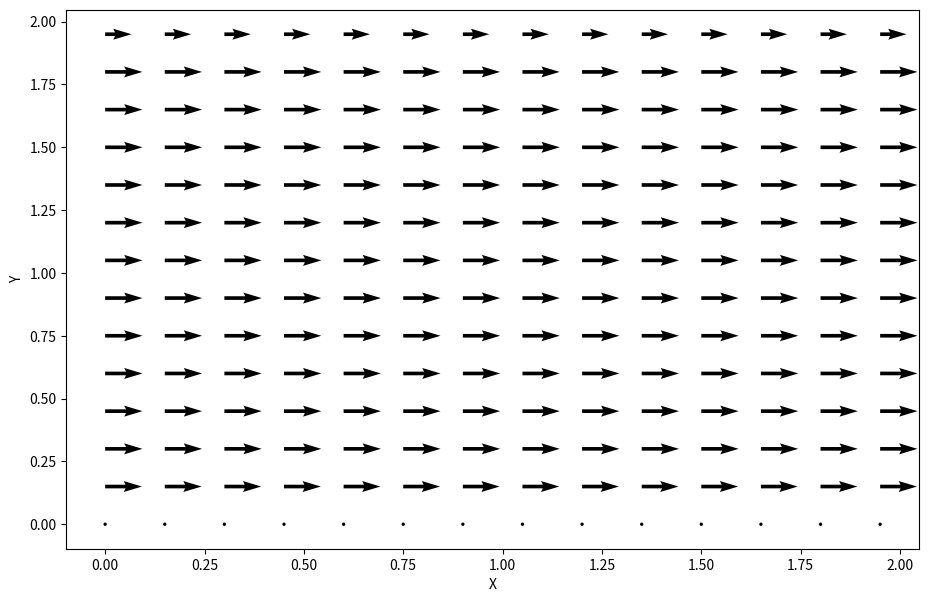
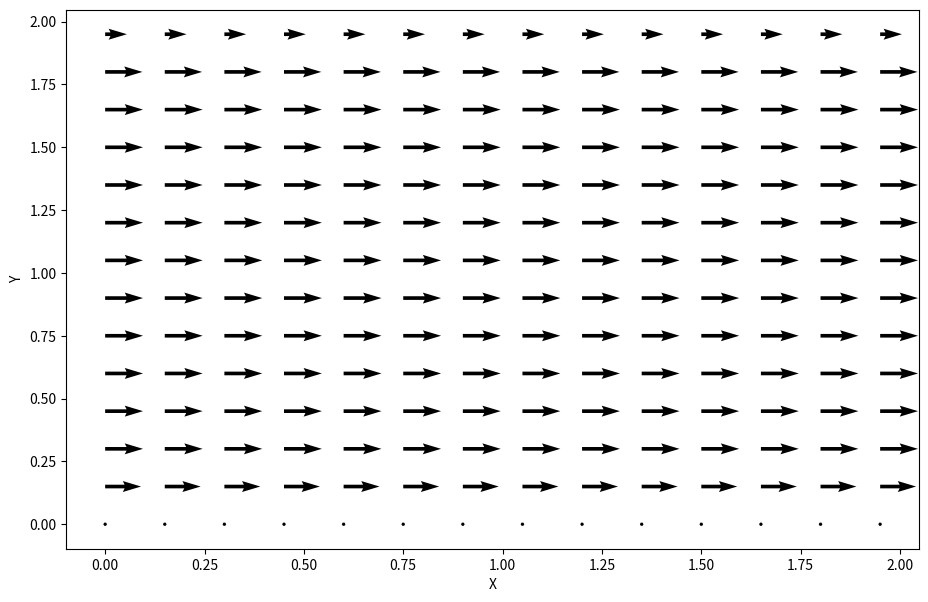
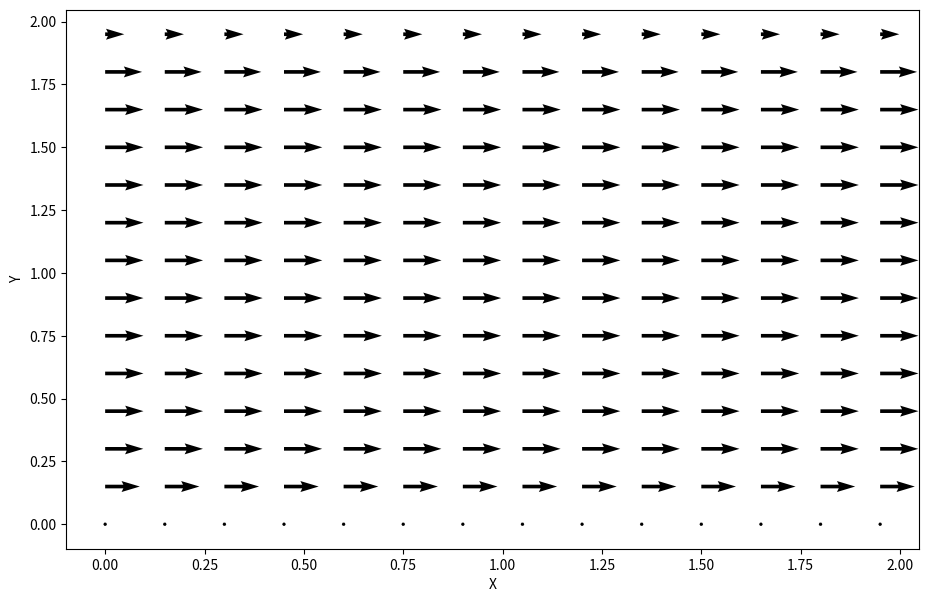
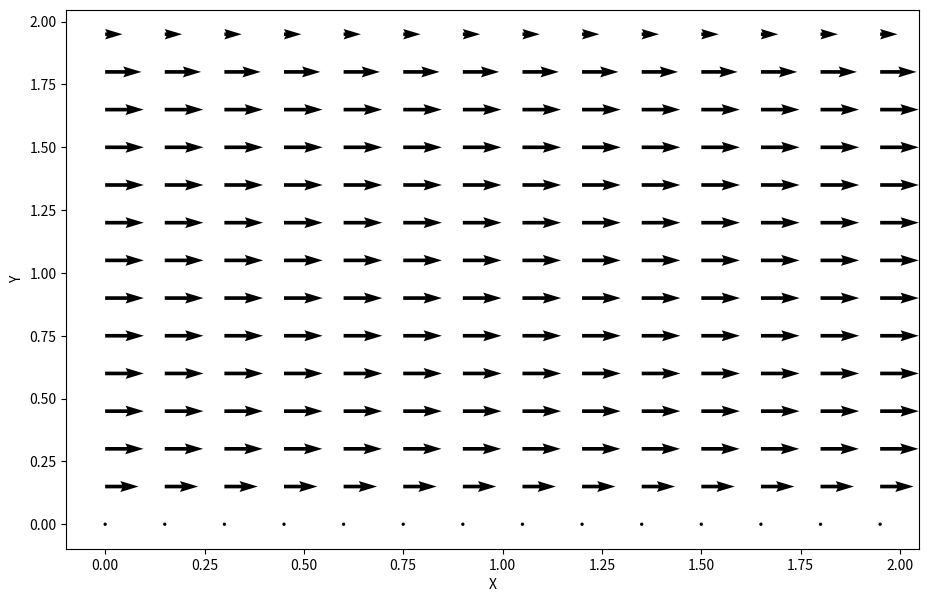
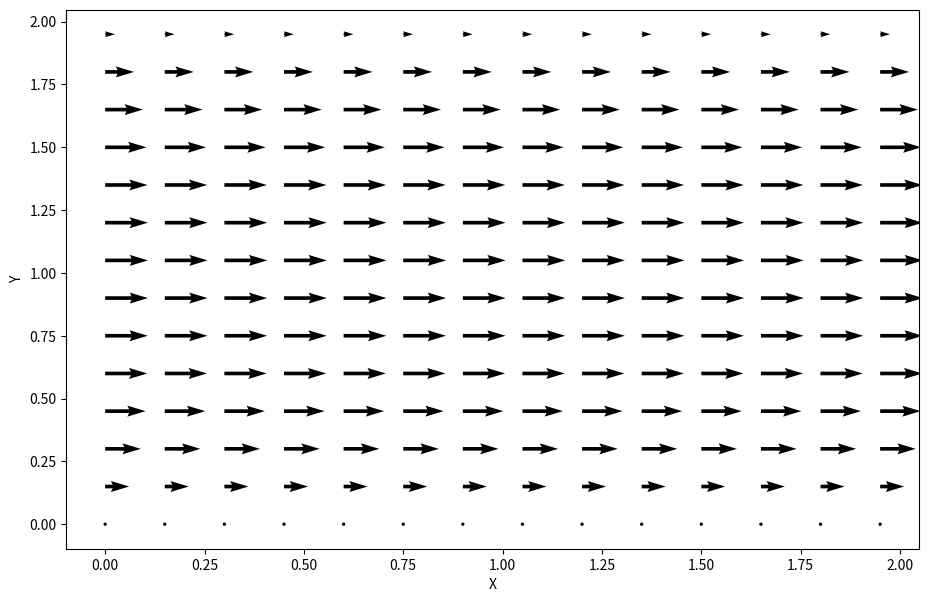
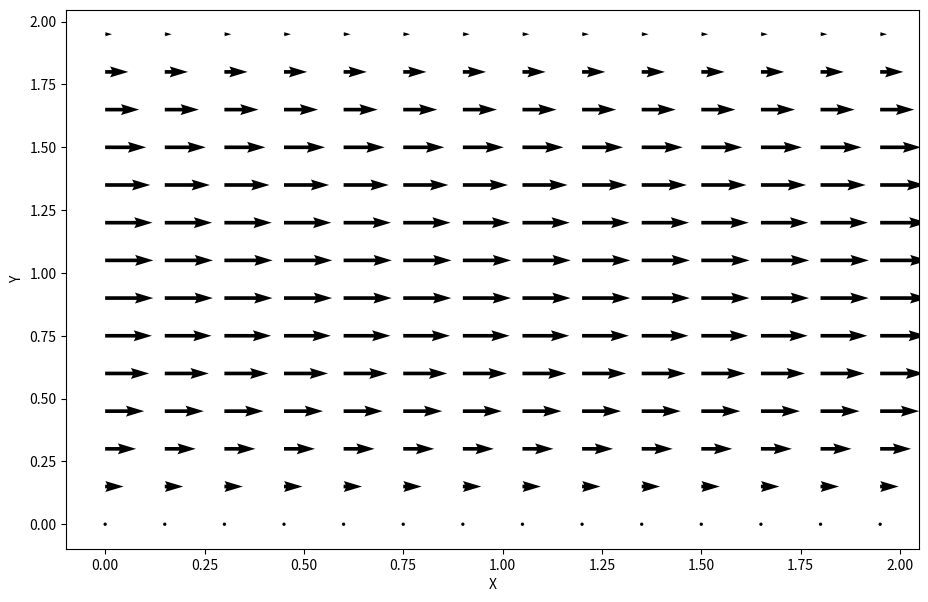

Recreate these plots in Python, in order.
#step 12
from mpl_toolkits.mplot3d import Axes3D
from matplotlib import cm
import matplotlib.pyplot as plt
import numpy as np

nx = 41
ny = 41
nt = 10
nit=50
c = 1
dx = 2.0/(nx-1)
dy = 2.0/(ny-1)
x = np.linspace(0,2,nx)
y = np.linspace(0,2,ny)
X,Y = np.meshgrid(x,y)

rho = 1
nu = .1
F = 1
dt = .001

u = np.zeros((ny, nx))
#u[ny/4:ny/2,nx/4:nx/2] = .01
v = np.zeros((ny, nx))
p = np.zeros((ny, nx)) 
b = np.zeros((ny, nx))

#building up the source term for poisson pressure equation
def buildUpB(b, rho, dt, u, v, dx, dy):
    
    b[1:-1,1:-1]=(rho*(1/dt*\
                      ((u[1:-1,2:]-u[1:-1,0:-2])/(2*dx)+ #gradu,gradx
                       (v[2:,1:-1]-v[0:-2,1:-1])/(2*dy))- #gradv,grady
                      ((u[1:-1,2:]-u[1:-1,0:-2])/(2*dx))**2- #gradu,gradx squared
                      2*((u[2:,1:-1]-u[0:-2,1:-1])/(2*dy)*(v[1:-1,2:]-v[1:-1,0:-2])/(2*dx))- #2*(gradu,grady)(gradv,gradx)
                      ((v[2:,1:-1]-v[0:-2,1:-1])/(2*dy))**2)) #gradv,grady squared

    #periodic BC pressure @ x = 2,0 so...
    #explicitly calculate b @ x = 2
    b[1:-1,-1]=(rho*(1/dt*\
                      ((u[1:-1,0]-u[1:-1,-2])/(2*dx)+ #gradu,gradx
                       (v[2:,-1]-v[0:-2,-1])/(2*dy))- #gradv,grady
                      ((u[1:-1,0]-u[1:-1,-2])/(2*dx))**2- #gradu,gradx squared
                      2*((u[2:,-1]-u[0:-2,-1])/(2*dy)*(v[1:-1,0]-v[1:-1,-2])/(2*dx))- #2*(gradu,grady)(gradv,gradx)
                      ((v[2:,-1]-v[0:-2,-1])/(2*dy))**2)) #gradv,grady squared

    #explicitly calculate b @ x = 0
    b[1:-1,0]=(rho*(1/dt*\
                      ((u[1:-1,1]-u[1:-1,-1])/(2*dx)+ #gradu,gradx
                       (v[2:,0]-v[0:-2,0])/(2*dy))- #gradv,grady
                      ((u[1:-1,1]-u[1:-1,-1])/(2*dx))**2- #gradu,gradx squared
                      2*((u[2:,0]-u[0:-2,0])/(2*dy)*(v[1:-1,1]-v[1:-1,-1])/(2*dx))- #2*(gradu,grady)(gradv,gradx)
                      ((v[2:,0]-v[0:-2,0])/(2*dy))**2)) #gradv,grady squared



    return b

#function which ensures continuity by using pressure constraint to enforce zero velocity divergence
#iterative function, relaxes pressure in artificial time
def presPoisson(p, dx, dy, b):
    pn = np.empty_like(p)
    pn = p.copy()
    
    for q in range(nit):
        pn = p.copy()
        p[1:-1,1:-1] =( ((pn[1:-1,2:]+pn[1:-1,0:-2])*dy**2+(pn[2:,1:-1]+pn[0:-2,1:-1])*dx**2)/(2*(dx**2+dy**2)) - #remnants of laplacian pressure business
                        rho*dx**2*dy**2/(2*(dx**2+dy**2))* #weird term that comes about from transposing
                        b[1:-1,1:-1] ) #source term
        
        #explicity calculate pressure at x = 2,0 (periodic BCS)
        p[1:-1,-1] =( ((pn[1:-1,0]+pn[1:-1,-2])*dy**2+(pn[2:,-1]+pn[0:-2,-1])*dx**2)/(2*(dx**2+dy**2)) - #remnants of laplacian pressure business
                        rho*dx**2*dy**2/(2*(dx**2+dy**2))* #weird term that comes about from transposing
                        b[1:-1,-1] ) #source term

        p[1:-1,0] =( ((pn[1:-1,1]+pn[1:-1,-1])*dy**2+(pn[2:,0]+pn[0:-2,0])*dx**2)/(2*(dx**2+dy**2)) - #remnants of laplacian pressure business
                        rho*dx**2*dy**2/(2*(dx**2+dy**2))* #weird term that comes about from transposing
                        b[1:-1,0] ) #source term

        #wall boundary conditions, pressure
        p[-1,:] =p[-2,:] ##dp/dy = 0 at y = 2
        p[0,:] = p[1,:]  ##dp/dy = 0 at y = 0
        
        #previous conditions along x boundaries dealt with above
        #p[:,0]=p[:,1]    ##dp/dx = 0 at x = 0
        #p[:,-1]=0        ##p = 0 at x = 2
        
    return p

def channelFlow(nt, u, v, dt, dx, dy, p, rho, nu):
    un = np.empty_like(u)
    vn = np.empty_like(v)
    b = np.zeros((ny, nx))
    
    for n in range(nt):
        un = u.copy()
        vn = v.copy()
        
        b = buildUpB(b, rho, dt, u, v, dx, dy)
        p = presPoisson(p, dx, dy, b)
        
        u[1:-1,1:-1] =( un[1:-1,1:-1]- #from FD in time
                        un[1:-1,1:-1]*dt/dx*(un[1:-1,1:-1]-un[1:-1,0:-2])- #gradu,gradx
                        vn[1:-1,1:-1]*dt/dy*(un[1:-1,1:-1]-un[0:-2,1:-1])- #gradv,grady
                        dt/(2*rho*dx)*(p[1:-1,2:]-p[1:-1,0:-2])+ #pressure term, gradp,gradx
                        nu*(dt/dx**2*(un[1:-1,2:]-2*un[1:-1,1:-1]+un[1:-1,0:-2])+
                            dt/dy**2*(un[2:,1:-1]-2*un[1:-1,1:-1]+un[0:-2,1:-1]))+ #two diffusive terms
                        F*dt) #source term

        v[1:-1,1:-1] =( vn[1:-1,1:-1]- #from FD in time
                        un[1:-1,1:-1]*dt/dx*(vn[1:-1,1:-1]-vn[1:-1,0:-2])- #gradv,gradx
                        vn[1:-1,1:-1]*dt/dy*(vn[1:-1,1:-1]-vn[0:-2,1:-1])- #gradv,grady
                        dt/(2*rho*dy)*(p[2:,1:-1]-p[0:-2,1:-1])+ #pressure term, gradp,grady
                        nu*(dt/dx**2*(vn[1:-1,2:]-2*vn[1:-1,1:-1]+vn[1:-1,0:-2])+ 
                            (dt/dy**2*(vn[2:,1:-1]-2*vn[1:-1,1:-1]+vn[0:-2,1:-1]))) ) #two diffusive terms

        #holy boundary conditions...

        #periodic BCs for u,v @ x = 2,0

        ####Periodic BC u @ x = 2     
        u[1:-1,-1] = un[1:-1,-1]-\
                     un[1:-1,-1]*dt/dx*(un[1:-1,-1]-un[1:-1,-2])-\
                     vn[1:-1,-1]*dt/dy*(un[1:-1,-1]-un[0:-2,-1])-\
                     dt/(2*rho*dx)*(p[1:-1,0]-p[1:-1,-2])+\
                     nu*(dt/dx**2*(un[1:-1,0]-2*un[1:-1,-1]+un[1:-1,-2])+\
                         dt/dy**2*(un[2:,-1]-2*un[1:-1,-1]+un[0:-2,-1]))+F*dt

        ####Periodic BC u @ x = 0
        u[1:-1,0] = un[1:-1,0]-\
                    un[1:-1,0]*dt/dx*(un[1:-1,0]-un[1:-1,-1])-\
                    vn[1:-1,0]*dt/dy*(un[1:-1,0]-un[0:-2,0])-\
                    dt/(2*rho*dx)*(p[1:-1,1]-p[1:-1,-1])+\
                    nu*(dt/dx**2*(un[1:-1,1]-2*un[1:-1,0]+un[1:-1,-1])+\
                        dt/dy**2*(un[2:,0]-2*un[1:-1,0]+un[0:-2,0]))+F*dt

        ####Periodic BC v @ x = 2
        v[1:-1,-1] = vn[1:-1,-1]-\
                     un[1:-1,-1]*dt/dx*(vn[1:-1,-1]-vn[1:-1,-2])-\
                     vn[1:-1,-1]*dt/dy*(vn[1:-1,-1]-vn[0:-2,-1])-\
                     dt/(2*rho*dy)*(p[2:,-1]-p[0:-2,-1])+\
                     nu*(dt/dx**2*(vn[1:-1,0]-2*vn[1:-1,-1]+vn[1:-1,-2])+\
                         (dt/dy**2*(vn[2:,-1]-2*vn[1:-1,-1]+vn[0:-2,-1])))

        ####Periodic BC v @ x = 0
        v[1:-1,0] = vn[1:-1,0]-\
                    un[1:-1,0]*dt/dx*(vn[1:-1,0]-vn[1:-1,-1])-\
                    vn[1:-1,0]*dt/dy*(vn[1:-1,0]-vn[0:-2,0])-\
                    dt/(2*rho*dy)*(p[2:,0]-p[0:-2,0])+\
                    nu*(dt/dx**2*(vn[1:-1,1]-2*vn[1:-1,0]+vn[1:-1,-1])+\
                        (dt/dy**2*(vn[2:,0]-2*vn[1:-1,0]+vn[0:-2,0])))   

        #"Wall BC" u,v = 0 at y = 0,2 -->no slip boundary condition
        u[0,:] = 0
        #u[:,0] = 0 
        #u[:,-1] = 0
        u[-1,:] = 0    #set velocity on upper, lower walls = 0
        v[0,:] = 0
        v[-1,:]=0
        #v[:,0] = 0
        #v[:,-1] = 0 #x boundary conditions periodic, dealt with above...
        
        
    return u, v, p

def channel(nt):

    u = np.zeros((ny, nx))
    v = np.zeros((ny, nx))
    p = np.zeros((ny, nx))
    b = np.zeros((ny, nx))
    u, v, p = channelFlow(nt, u, v, dt, dx, dy, p, rho, nu)
    fig = plt.figure(figsize=(11,7), dpi=100)
    #plt.contourf(X,Y,p,alpha=0.5)    ###plotting the pressure field as a contour
    #plt.colorbar()
    #plt.contour(X,Y,p)               ###plotting the pressure field outlines
    plt.quiver(X[::3,::3],Y[::3,::3],u[::3,::3],v[::3,::3]) ##plotting velocity ::3 --> only plot every 3rd data point
    plt.xlabel('X')
    plt.ylabel('Y')


    return

channel(25)
channel(50)
channel(75)
channel(100)
channel(499)
channel(1500)
plt.show()
